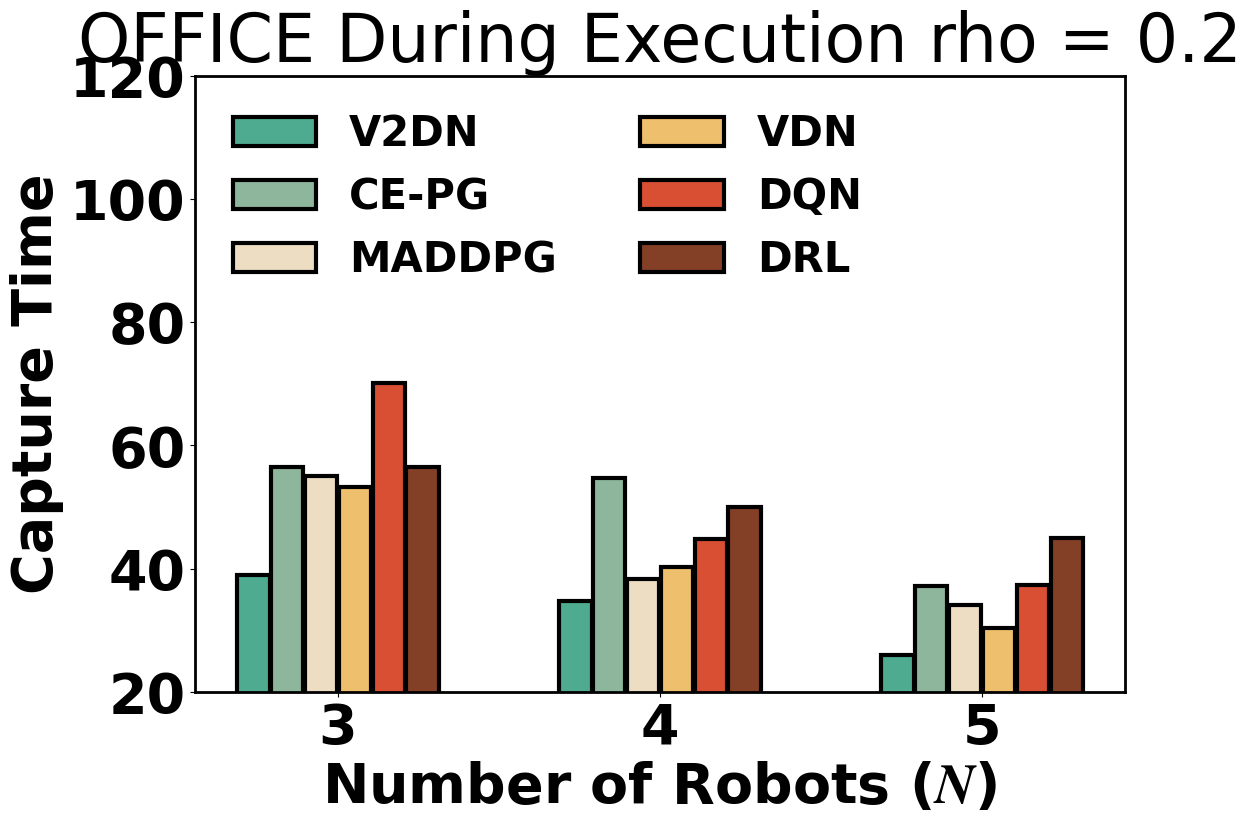

Reproduce this figure in Python.
import numpy as np
import matplotlib
from matplotlib import pyplot as plt
#import seaborn as sns
from matplotlib.ticker import FormatStrFormatter

plt.rcParams['mathtext.fontset'] = 'stix'
plt.rcParams['font.sans-serif'] = 'Times New Roman'
plt.rcParams['axes.unicode_minus'] = False
plt.rcParams['figure.figsize'] = (12, 8)
plt.rcParams['font.size'] = 40
plt.rcParams["font.weight"] = "bold"
plt.rcParams["axes.labelweight"] = "bold"
plt.rcParams["axes.linewidth"] = 2


w_NC_mean = [50.884,38.445,34.45]
PatrolGRAPHstar_mean = [56.43,52.29,46.157]
PatrolGRAPHA_mean = [53.455,34.689,30.71]
SCTSP_mean = [53,35.987,36.37]
DQN_mean = [58.996,50.854,31.8]
EMP_mean = [33.755,	29.71,22.68]

w_NC_mean = [54.38,42.366,36]
PatrolGRAPHstar_mean = [82.056,56.3,45.44]
PatrolGRAPHA_mean = [46.57,36.617,31.34]
SCTSP_mean = [50.513,39.34,37.07]
DQN_mean = [63.89,54.456,47.4]
EMP_mean = [36.296,	26.551,24.174]
bar_width = 0.1
bar_widthg = 0.105
tick_label = ['2', '3', '4']

V2DN = [39,34.74,25.968]
CE_PG = [56.5,54.76,37.09]
MADDPG = [55.029,38.33,34.079]
VDN = [53.23,40.3,30.307]
DQN = [70.06,44.84,37.3]
DRL = [56.505,50,45.025]

# V2DN = [37.7,33.93,29]
# CE_PG = [65.75,57.2,52.67]
# MADDPG = [61.05, 48.83,42.5]
# VDN = [51.21, 49.23 ,41.23]
# DQN = [67.7,58.63,44.58]
# DRL = [57.5,53.42,49]
bar_width = 0.1
bar_widthg = 0.105
tick_label = ['3', '4', '5']

plt.bar(np.arange(3), V2DN, bar_width, align="center", label="V2DN", alpha=1,ec='k', ls='-', lw=3,color=(78/255, 171/255, 144/255))
plt.bar(np.arange(3)+bar_widthg, CE_PG, bar_width, align="center", label="CE-PG", alpha=1,ec='k', ls='-', lw=3,color=(142/255, 182/255, 156/255))
plt.bar(np.arange(3)+2*bar_widthg, MADDPG, bar_width, align="center", label="MADDPG", alpha=1,ec='k', ls='-', lw=3,color=(237/255, 221/255, 195/255))
plt.bar(np.arange(3)+3*bar_widthg, VDN, bar_width, align="center", label="VDN", alpha=1,ec='k', ls='-', lw=3,color=(238/255, 191/255, 109/255))
plt.bar(np.arange(3)+4*bar_widthg, DQN, bar_width, align="center", label="DQN", alpha=1,ec='k', ls='-', lw=3,color=(217/255, 79/255, 51/255))
plt.bar(np.arange(3)+5*bar_widthg, DRL, bar_width, align="center", label="DRL", alpha=1,ec='k', ls='-', lw=3,color=(131/255, 64/255, 38/255))

plt.ylim(20,120)
plt.xlabel("Number of Robots ($N$)", weight='bold',fontsize=40)
plt.ylabel("Capture Time", weight='bold',fontsize=40)
plt.xticks(weight='bold')
plt.yticks(weight='bold')
plt.xticks(np.arange(3)+bar_widthg*2.5,tick_label)
plt.title("OFFICE During Execution rho = 0.2")

bwith=2
ax = plt.gca()
ax.spines['bottom'].set_linewidth(bwith)
ax.spines['left'].set_linewidth(bwith)
ax.spines['top'].set_linewidth(bwith)
ax.spines['right'].set_linewidth(bwith)
ax.yaxis.set_major_formatter(FormatStrFormatter('%.0f'))

plt.legend(ncol=2, frameon=False, fontsize=30, loc='upper left')
plt.savefig('DUR OFFICE.png', bbox_inches='tight', pad_inches=0.05, dpi=200)
plt.show()